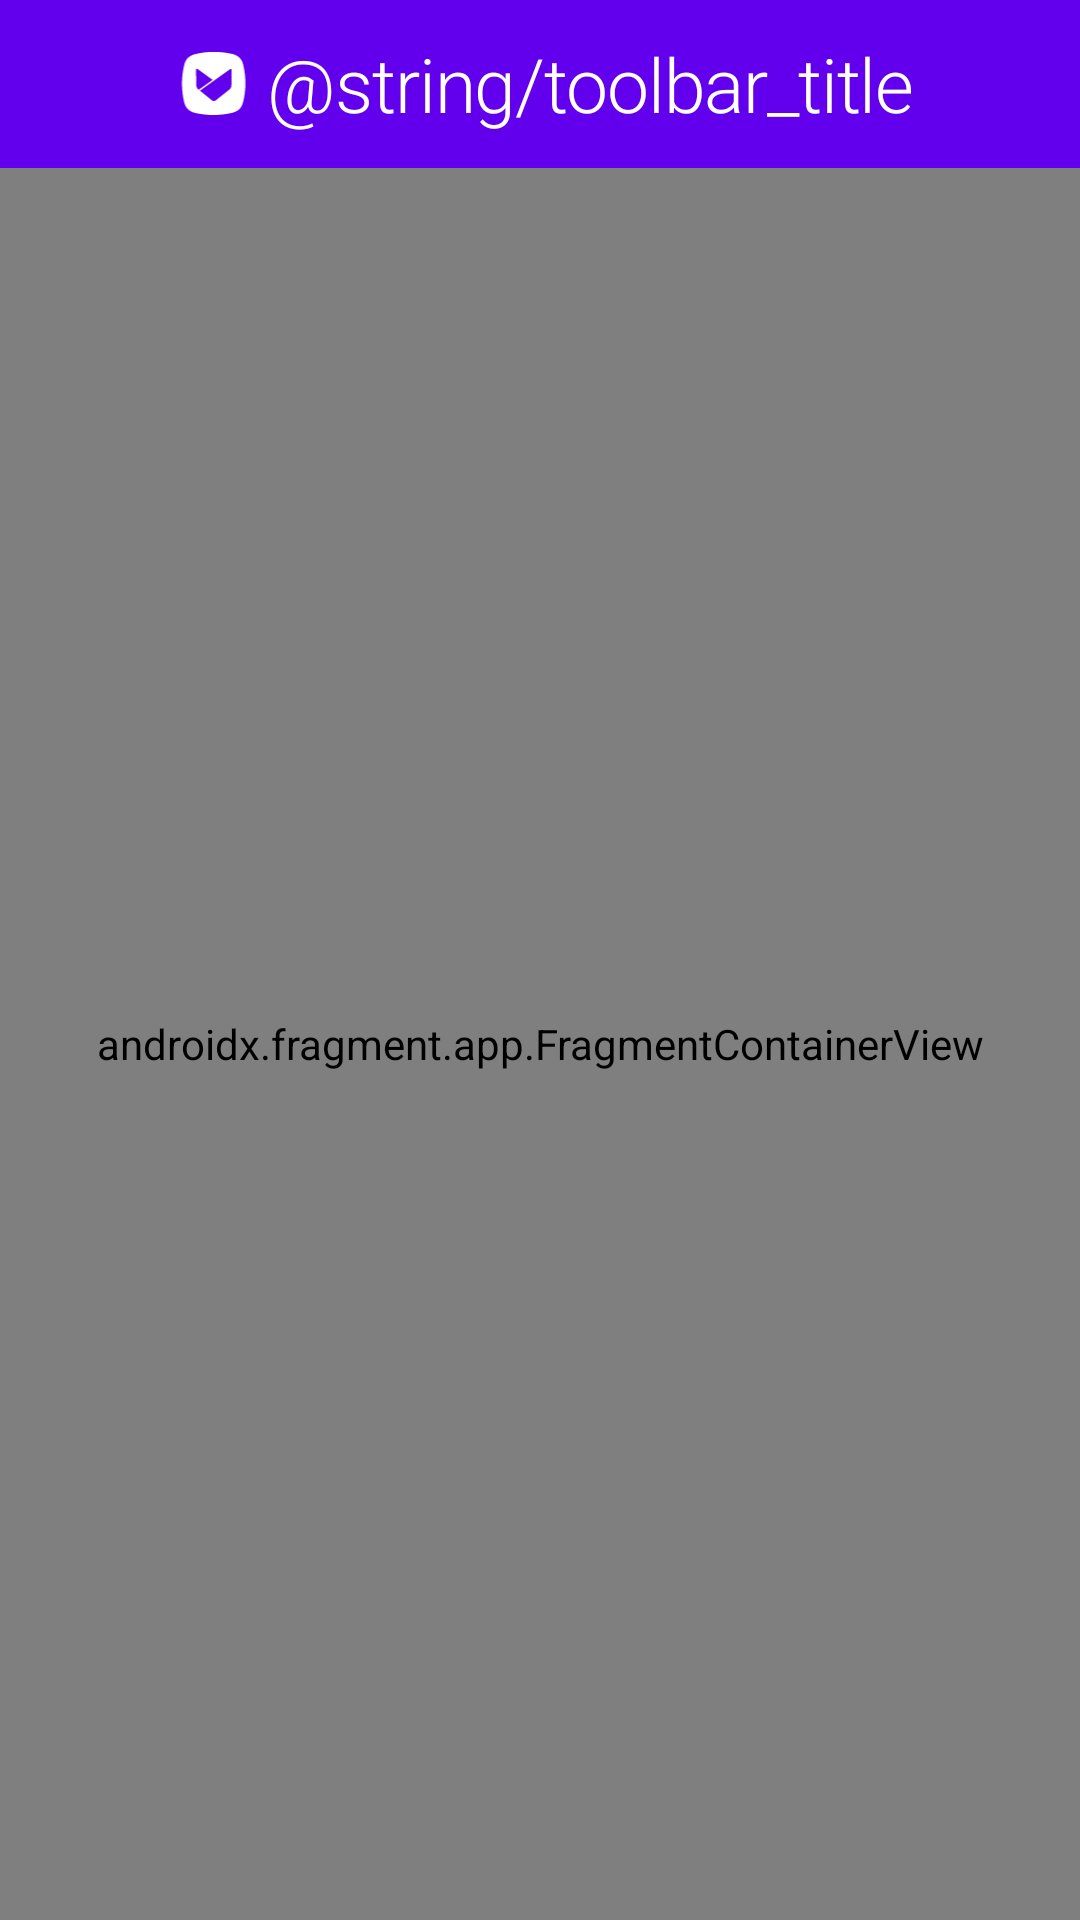

Android layout source for this screen:
<!-- AndroidManifest.xml: activity theme Theme.AptoideStore.NoActionBar -->
<!-- res/layout/activity_main.xml -->
<androidx.constraintlayout.widget.ConstraintLayout
    xmlns:android="http://schemas.android.com/apk/res/android"
    android:layout_width="match_parent"
    android:layout_height="match_parent"
    xmlns:app="http://schemas.android.com/apk/res-auto"
    xmlns:tools="http://schemas.android.com/tools"
    tools:context=".presentation.MainActivity">

    <com.google.android.material.appbar.AppBarLayout
        android:id="@+id/appbar_layout"
        android:layout_width="match_parent"
        android:layout_height="0dp"
        app:layout_constraintTop_toTopOf="parent"
        android:theme="@style/ToolbarTheme">

        <androidx.appcompat.widget.Toolbar
            android:id="@+id/toolbar"
            android:layout_width="match_parent"
            android:layout_height="?actionBarSize"
            android:background="?colorPrimary">

            <LinearLayout
                android:layout_width="wrap_content"
                android:layout_height="match_parent"
                android:layout_gravity="center" >

                <ImageView
                    android:id="@+id/logo"
                    android:layout_width="30dp"
                    android:layout_height="30dp"
                    android:layout_gravity="center_vertical"
                    android:src="@drawable/ic_aptoide_logo"
                    android:contentDescription="@string/image_content_logo" />

                <TextView
                    android:id="@+id/title"
                    android:layout_width="wrap_content"
                    android:layout_height="wrap_content"
                    android:layout_gravity="center"
                    android:layout_marginStart="3dp"
                    android:text="@string/toolbar_title"
                    android:textAppearance="@style/TextAppearance.MaterialComponents.Headline1"
                    android:textColor="@color/white"
                    android:textSize="25sp" />

            </LinearLayout>

        </androidx.appcompat.widget.Toolbar>

    </com.google.android.material.appbar.AppBarLayout>

    <androidx.fragment.app.FragmentContainerView
        android:layout_width="match_parent"
        android:layout_height="0dp"
        app:layout_constraintTop_toBottomOf="@id/appbar_layout"
        app:layout_constraintBottom_toBottomOf="parent"
        android:id="@+id/fragment_container"
        android:name="androidx.navigation.fragment.NavHostFragment"
        app:defaultNavHost="true"
        app:navGraph="@navigation/nav_graph" />

</androidx.constraintlayout.widget.ConstraintLayout>
<!-- resources referenced by this layout -->
<resources>
  <color name="white">#FFFFFFFF</color>
  <!-- drawable ic_aptoide_logo (drawable) -->
  <vector xmlns:android="http://schemas.android.com/apk/res/android"
      android:width="230dp"
      android:height="232dp"
      android:viewportWidth="230"
      android:viewportHeight="232">
    <path
        android:pathData="M192.85,66.38c-3.64,-14.98 -13.03,-24.36 -28.3,-27.87c-15.68,-3.5 -31.52,-5.32 -47.48,-5.32c-15.83,0 -31.66,1.82 -46.92,5.46C55.17,42.15 44.94,50.41 41.16,65.54C37.1,81.5 35,98.03 35,114.55c0,16.25 1.81,32.5 5.6,48.19c3.63,14.98 13.03,24.36 28.29,27.86c31.09,7.14 63.31,7.14 94.41,0c14.99,-3.5 25.21,-11.77 28.99,-27.03c4.06,-15.96 6.16,-32.49 6.16,-49.02C198.44,98.32 196.63,82.07 192.85,66.38zM76.32,129.41c-0.42,-0.42 -0.84,-0.84 -1.26,-1.26c-1.82,-2.1 -2.94,-4.91 -3.22,-7.84l-0.71,-40.34c-0.14,-3.08 1.96,-4.2 4.49,-2.38L114,105.32l-35.86,25.63L76.32,129.41zM162.46,120.58c-0.28,3.5 -1.83,6.73 -4.49,9.1l-36.41,28.85c-2.67,1.96 -6.17,1.96 -8.83,0l-26.47,-21.29l-5.05,-3.92l35.99,-25.77l17.65,-12.6l24.8,-17.65c2.11,-0.83 3.5,0.29 3.5,2.94L162.46,120.58z"
        android:fillColor="#FFFFFF"/>
  </vector>
  <style name="ToolbarTheme" parent="ThemeOverlay.MaterialComponents.ActionBar">
          <item name="android:textColorPrimary">@color/black</item>
          <item name="android:textColorSecondary">@color/black</item>
          <item name="android:gravity">center_vertical|center_horizontal</item>
          <item name="background">?colorPrimary</item>
          <item name="colorControlNormal">@color/white</item>
      </style>
  <style name="Theme.AptoideStore.NoActionBar">
          <item name="windowActionBar">false</item>
          <item name="windowNoTitle">true</item>
      </style>
  <color name="black">#FF000000</color>
</resources>
